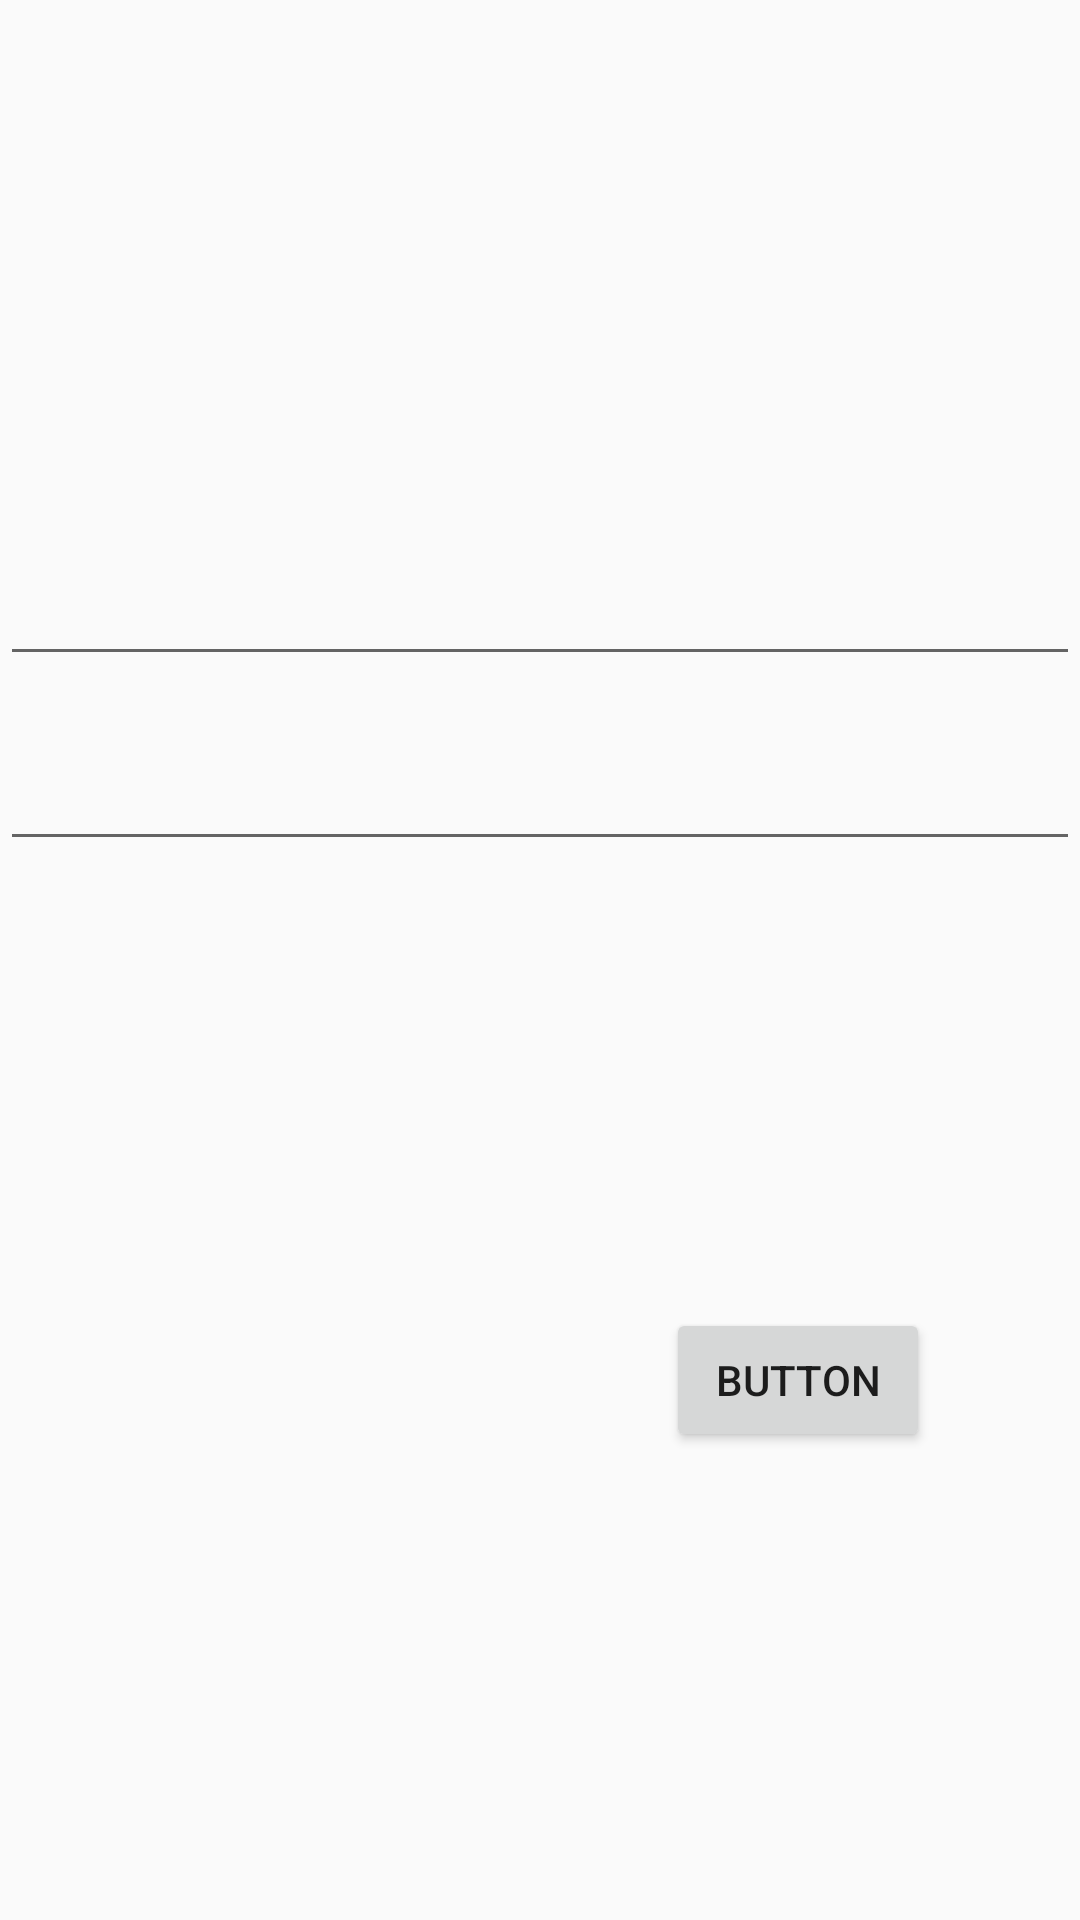

Produce the Android XML layout that renders to this screen, including the resource entries it uses.
<!-- AndroidManifest.xml: application theme AppTheme -->
<!-- res/layout/activity_login.xml -->
<?xml version="1.0" encoding="utf-8"?>
<androidx.constraintlayout.widget.ConstraintLayout xmlns:android="http://schemas.android.com/apk/res/android"
    xmlns:app="http://schemas.android.com/apk/res-auto"
    xmlns:tools="http://schemas.android.com/tools"
    android:layout_width="match_parent"
    android:layout_height="match_parent"
    tools:context=".Login">

    <EditText
        android:id="@+id/account"
        android:layout_width="match_parent"
        android:layout_height="wrap_content"
        android:layout_marginTop="184dp"
        app:layout_constraintTop_toTopOf="parent"
        tools:layout_editor_absoluteX="-37dp" />

    <EditText
        android:id="@+id/password"
        android:layout_width="match_parent"
        android:layout_height="wrap_content"
        android:layout_marginBottom="353dp"
        app:layout_constraintBottom_toBottomOf="parent"
        tools:layout_editor_absoluteX="71dp" />

    <Button
        android:id="@+id/loginBtn"
        android:layout_width="wrap_content"
        android:layout_height="wrap_content"
        android:layout_marginEnd="50dp"
        android:layout_marginBottom="156dp"
        android:text="Button"
        app:layout_constraintBottom_toBottomOf="parent"
        app:layout_constraintEnd_toEndOf="parent" />

</androidx.constraintlayout.widget.ConstraintLayout>
<!-- resources referenced by this layout -->
<resources>
  <style name="AppTheme" parent="Theme.AppCompat.Light.NoActionBar">
          
          <item name="colorPrimary">@color/towerBlue</item>
          <item name="colorPrimaryDark">@color/colorPrimaryDark</item>
          <item name="colorAccent">@color/colorAccent</item>
      </style>
  <color name="towerBlue">#21cbff</color>
  <color name="colorPrimaryDark">#00574B</color>
  <color name="colorAccent">#D81B60</color>
</resources>
